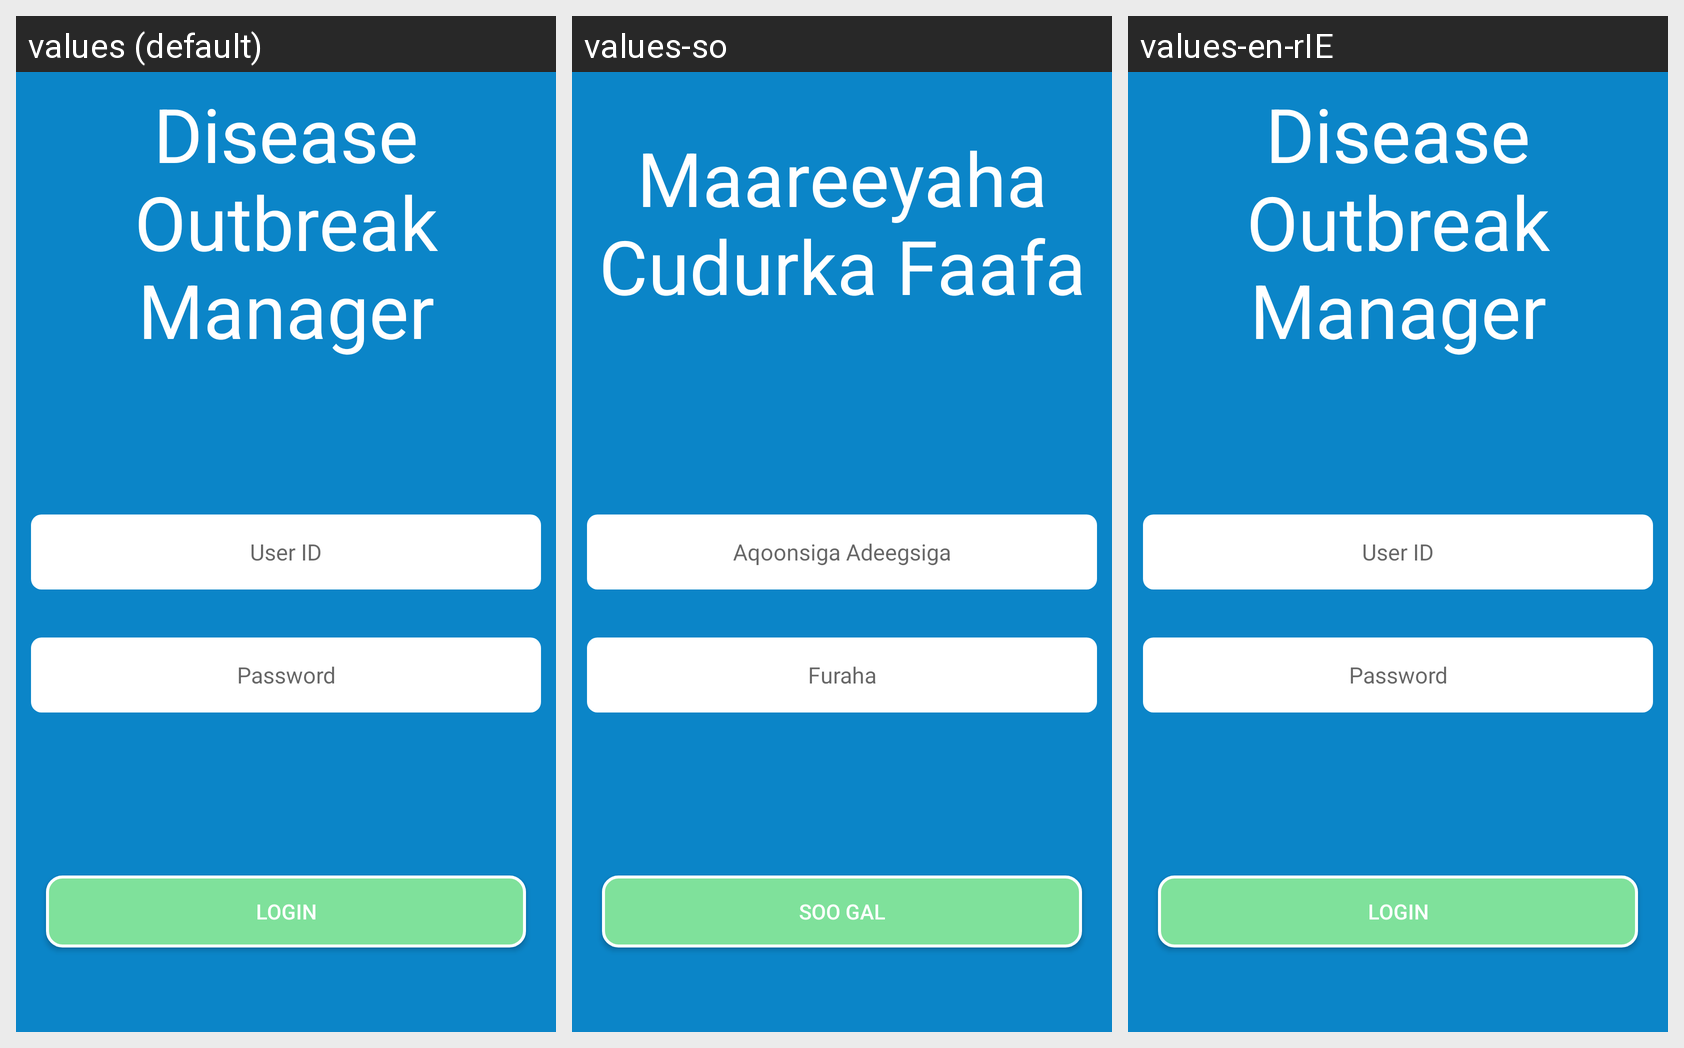

Here is an Android app screen in its default locale and in the app's own translations. Write out the translated-string differences for the strings that appear on this screen.
Android screen res/layout/sign_in_page.xml rendered under 3 locales, left to right: values (default), values-so, values-en-rIE. Device: Nexus 5 (rendered at 1080×1920; each locale shown at half size, 540×960, under a caption strip naming it); theme AppTheme.
Strings drawn on this screen, with the default value and each locale's value (text and hints the layout hard-codes, and strings that could not be matched under every locale, appear in the picture but are not listed):

sign_in_title
  values: Disease Outbreak Manager
  values-so: Maareeyaha Cudurka Faafa
  values-en-rIE: Disease Outbreak Manager

user_id
  values: User ID
  values-so: Aqoonsiga Adeegsiga
  values-en-rIE: User ID

password
  values: Password
  values-so: Furaha
  values-en-rIE: Password

button_login
  values: Login
  values-so: Soo gal
  values-en-rIE: Login
